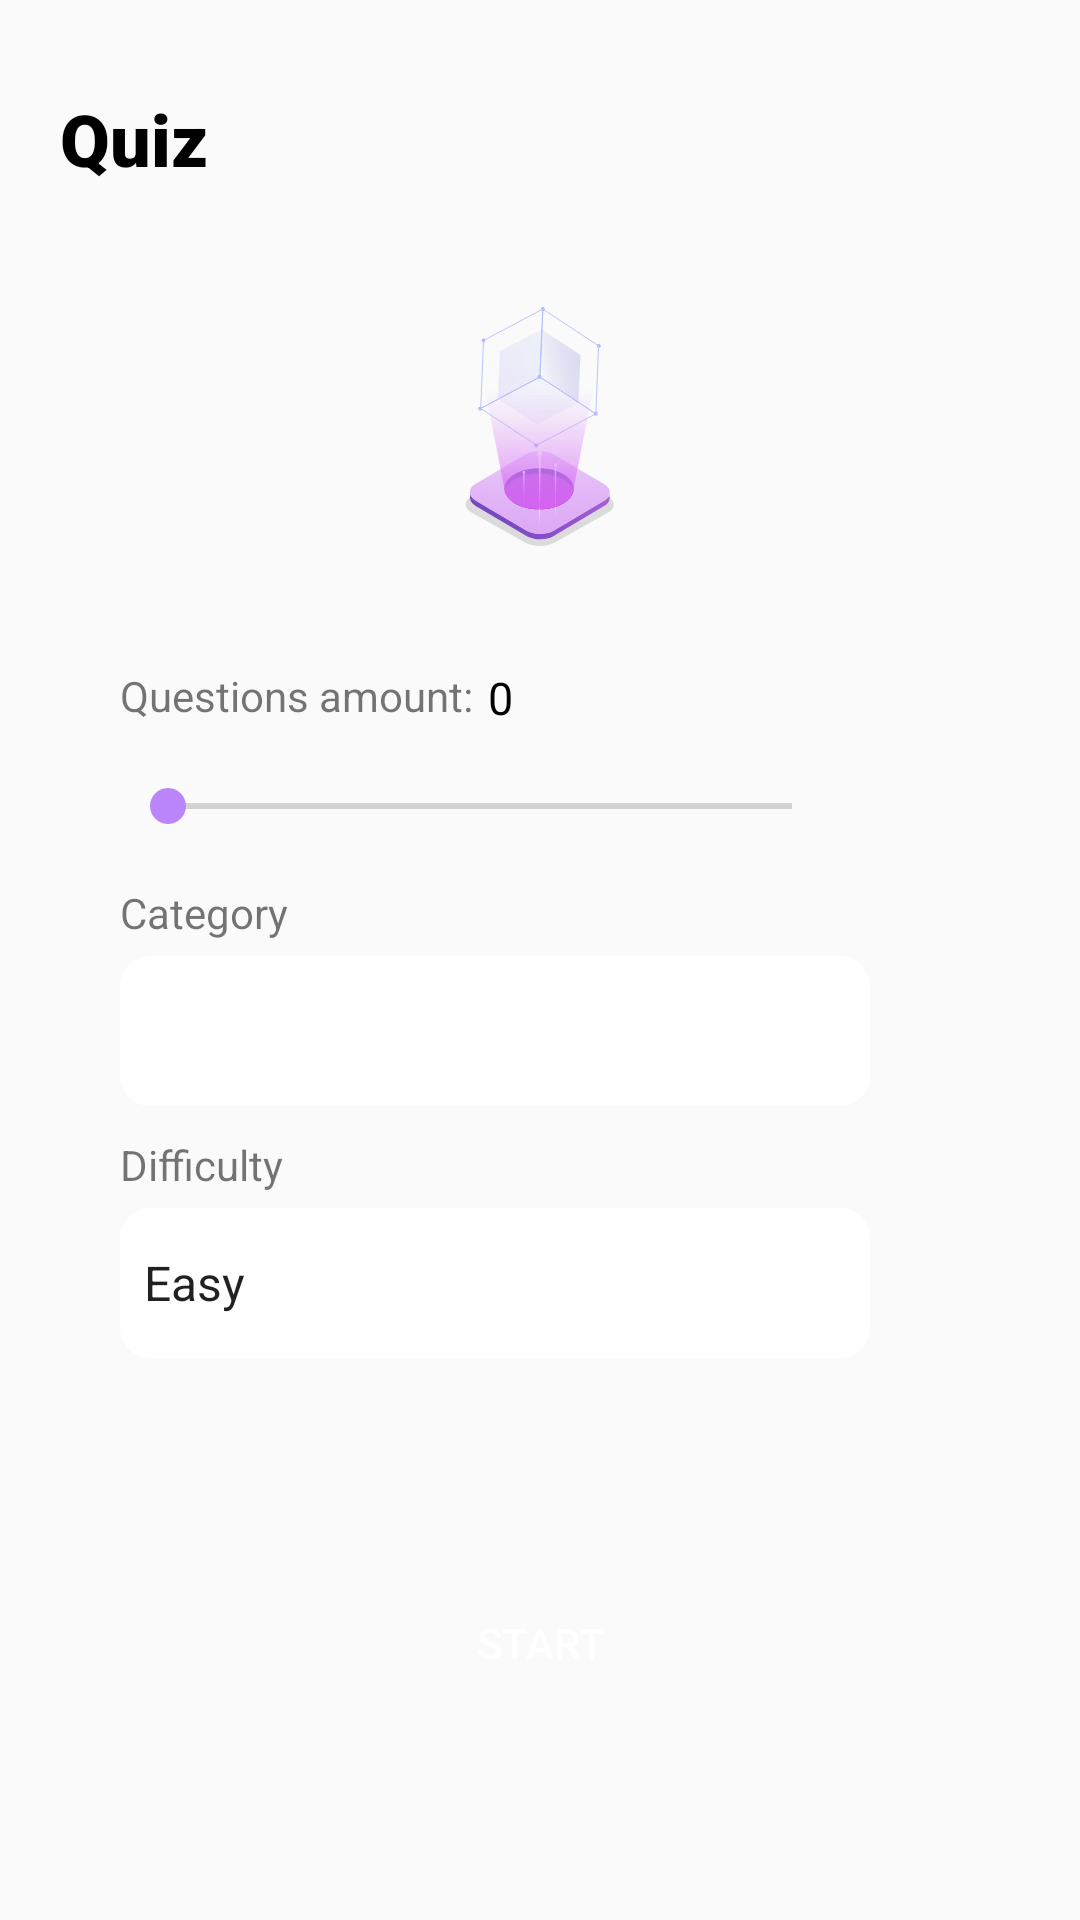

Android layout source for this screen:
<!-- AndroidManifest.xml: application theme Theme.Quiz -->
<!-- res/layout/main_fragment.xml -->
<?xml version="1.0" encoding="utf-8"?>
<layout>
<LinearLayout xmlns:android="http://schemas.android.com/apk/res/android"
    xmlns:tools="http://schemas.android.com/tools"
    android:layout_width="match_parent"
    android:layout_height="match_parent"
    xmlns:app="http://schemas.android.com/apk/res-auto"
    tools:context=".ui.main.MainFragment"
    android:padding="10dp"
    android:orientation="vertical">

    <TextView
        android:layout_width="wrap_content"
        android:layout_height="wrap_content"
        android:textColor="#000000"
        android:text="Quiz"
        android:textSize="24sp"
        android:fontFamily="sans-serif-black"
        android:layout_marginTop="20dp"
        android:layout_marginLeft="10dp"
        android:layout_marginBottom="30dp"
        />
    <androidx.constraintlayout.widget.ConstraintLayout
        android:layout_width="300dp"
        android:layout_height="570dp"
        android:layout_gravity="center"
        android:padding="10dp"
        >
    <ImageView
        android:id="@+id/img"
        android:layout_width="wrap_content"
        android:layout_height="wrap_content"
        android:src="@drawable/ic_ar_tut"
        app:layout_constraintLeft_toLeftOf="parent"
        app:layout_constraintRight_toRightOf="parent"
        tools:ignore="MissingConstraints" />
        <TextView
            android:id="@+id/tv_qst_amount"
            android:layout_width="wrap_content"
            android:layout_height="wrap_content"
            android:text="Questions amount:"
            android:layout_marginTop="40dp"
            app:layout_constraintTop_toBottomOf="@+id/img"
            tools:ignore="MissingConstraints"
            />
        <TextView
            android:id="@+id/tv_qst_amount_numbers"
            android:layout_width="wrap_content"
            android:layout_height="wrap_content"
            android:layout_marginTop="40dp"
            android:text="0"
            android:textColor="#000000"
            android:textSize="15sp"
            android:layout_marginLeft="5dp"
            app:layout_constraintTop_toBottomOf="@+id/img"
            app:layout_constraintLeft_toRightOf="@+id/tv_qst_amount"
            />
        <SeekBar
            android:id="@+id/seekbar"
            android:layout_width="240dp"
            android:layout_height="wrap_content"
            android:layout_marginTop ="17dp"
            android:max="50"
            android:progressTint="@color/purple_200"
            android:thumbTint="@color/purple_200"
            app:layout_constraintTop_toBottomOf="@+id/tv_qst_amount_numbers"
            tools:ignore="MissingConstraints" />
        <TextView
            android:id="@+id/tv_category"
            android:layout_width="wrap_content"
            android:layout_height="wrap_content"
            android:text="Category"
            android:layout_marginTop="17dp"
            app:layout_constraintTop_toBottomOf="@+id/seekbar"
            tools:ignore="MissingConstraints"
            />
        <Spinner
            android:id="@+id/spinner_category"
            android:layout_width="250dp"
            android:layout_height="50dp"
            android:layout_marginTop="5dp"
            app:layout_constraintTop_toBottomOf="@+id/tv_category"
            android:background="@drawable/style_spinner"
            tools:ignore="MissingConstraints"/>
        <TextView
            android:id="@+id/tv_difficulty"
            android:layout_width="wrap_content"
            android:layout_height="wrap_content"
            android:text="Difficulty"
            android:layout_marginTop="10dp"
            app:layout_constraintTop_toBottomOf="@+id/spinner_category"
            tools:ignore="MissingConstraints"
            />
        <Spinner
            android:id="@+id/spinner_difficulty"
            android:layout_width="250dp"
            android:layout_height="50dp"
            android:layout_marginTop="5dp"
            app:layout_constraintTop_toBottomOf="@+id/tv_difficulty"
            android:entries="@array/spinner"
            android:background="@drawable/style_spinner"
            tools:ignore="MissingConstraints"
            />
        <Button
            android:id="@+id/btn"
            android:layout_width="180dp"
            android:layout_height="60dp"
            android:layout_marginTop="65dp"
            android:text="start"
            android:textColor="@color/white"
            app:layout_constraintLeft_toLeftOf="parent"
            app:layout_constraintRight_toRightOf="parent"
            android:background="@drawable/style_main_btn"
            app:layout_constraintTop_toBottomOf="@+id/spinner_difficulty"
            />

    </androidx.constraintlayout.widget.ConstraintLayout>

</LinearLayout>
</layout>
<!-- resources referenced by this layout -->
<resources>
  <string-array name="spinner">
          <item>Easy</item>
          <item>Medium</item>
          <item>Hard</item>
      </string-array>
  <color name="purple_200">#FFBB86FC</color>
  <color name="white">#FFFFFFFF</color>
  <!-- drawable ic_ar_tut: vector/xml drawable (drawable, 16385 chars, omitted) -->
  <!-- drawable style_spinner (drawable) -->
  <?xml version="1.0" encoding="utf-8"?>
  <selector xmlns:android="http://schemas.android.com/apk/res/android">
      <item>
          <shape>
              <solid android:color="@color/white"/>
              <corners android:radius="10dp"/>
          </shape>
          <bitmap android:gravity="right"
              android:src="@drawable/ic_baseline_keyboard_arrow_down_24"
              />
      </item>
  </selector>
  <style name="Theme.Quiz" parent="Theme.MaterialComponents.DayNight.NoActionBar.Bridge">
          
          <item name="colorPrimary">@color/purple_500</item>
          <item name="colorPrimaryVariant">@color/purple_700</item>
          <item name="colorOnPrimary">@color/white</item>
          
          <item name="colorSecondary">@color/purple_200</item>
          <item name="colorSecondaryVariant">@color/teal_700</item>
          <item name="colorOnSecondary">@color/black</item>
          
          <item name="android:statusBarColor" tools:targetApi="l">?attr/colorPrimaryVariant</item>
          
      </style>
  <color name="purple_500">#FF6200EE</color>
  <color name="purple_700">#21D6E6</color>
  <color name="teal_700">#FF018786</color>
  <color name="black">#FF000000</color>
</resources>
